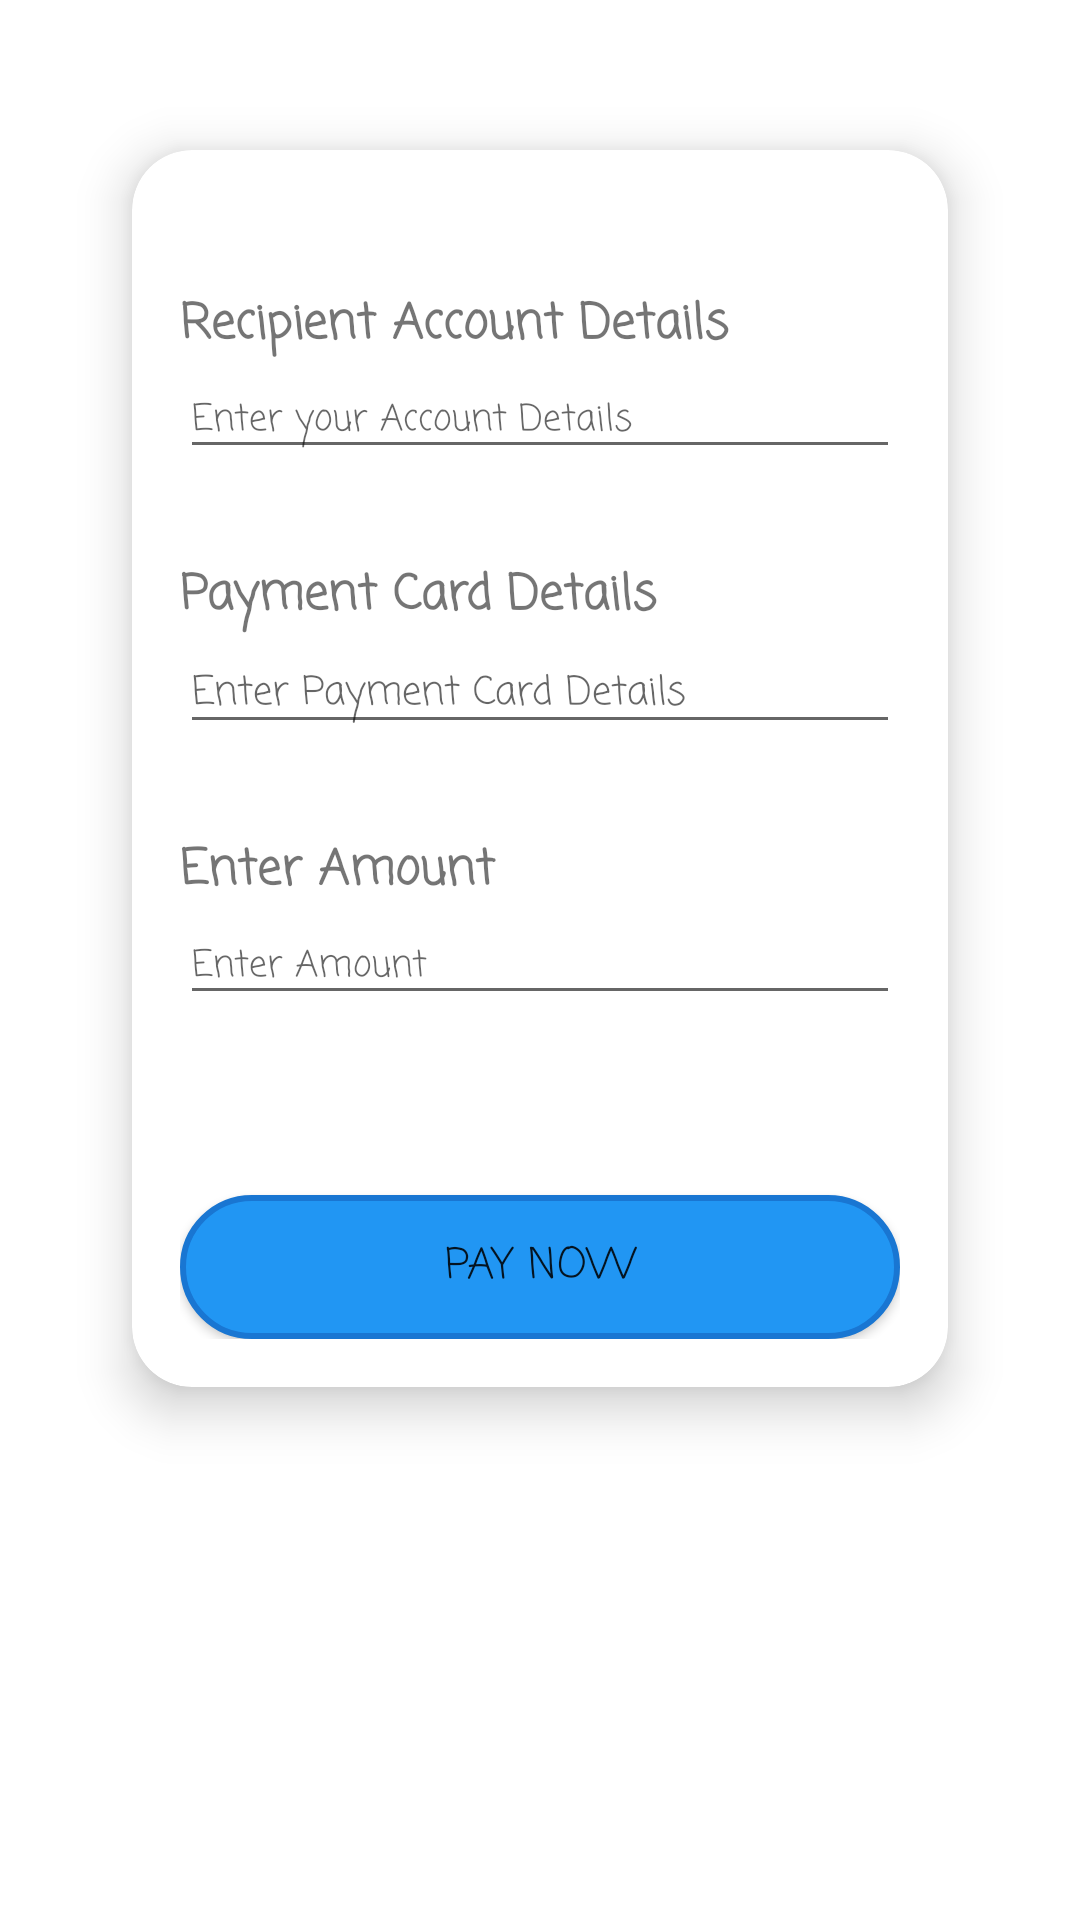

This screen was rendered from an Android layout file. Write that file and the resources it references.
<!-- AndroidManifest.xml: application theme Theme.Riding -->
<!-- res/layout/activity_payment.xml -->
<?xml version="1.0" encoding="utf-8"?>
<LinearLayout xmlns:android="http://schemas.android.com/apk/res/android"
    xmlns:app="http://schemas.android.com/apk/res-auto"
    xmlns:tools="http://schemas.android.com/tools"
    android:layout_width="match_parent"
    android:layout_height="match_parent"
    android:padding="16dp"
    android:orientation="vertical"
    android:layout_gravity="center_vertical"
    android:layout_marginTop="50dp"
    tools:context=".PaymentActivity">

        <androidx.cardview.widget.CardView
            android:layout_width="match_parent"
            android:layout_height="wrap_content"
            app:cardElevation="10dp"
            app:cardCornerRadius="20dp"
            android:layout_margin="10dp"
            app:cardBackgroundColor="@color/white"
            android:layout_marginTop="100dp"
            app:cardMaxElevation="12dp"
            app:cardPreventCornerOverlap="true"
            app:cardUseCompatPadding="true">
                <LinearLayout
                    android:layout_width="match_parent"
                    android:layout_height="wrap_content"
                    android:layout_margin="16dp"
                    android:orientation="vertical">
                <TextView
            android:id="@+id/textViewRecipientDetails"
            android:layout_width="match_parent"
            android:fontFamily="casual"
            android:layout_height="wrap_content"
            android:text="Recipient Account Details"
            android:textSize="16sp"
            android:layout_marginTop="30dp"
            android:textStyle="bold"/>

        <EditText
            android:fontFamily="casual"
            android:id="@+id/editTextRecipientDetails"
            android:layout_width="match_parent"
            android:layout_height="wrap_content"
            android:textSize="12sp"
            android:hint="Enter your Account Details"/>

        
        <TextView
            android:fontFamily="casual"
            android:id="@+id/textViewCardDetails"
            android:layout_width="match_parent"
            android:layout_height="wrap_content"
            android:text="Payment Card Details"

            android:textSize="16sp"
            android:textStyle="bold"
            android:layout_marginTop="30dp"/>

        <EditText
            android:fontFamily="casual"
            android:id="@+id/editTextCardDetails"
            android:layout_width="match_parent"
            android:layout_height="wrap_content"
            android:textSize="13sp"
            android:hint="Enter Payment Card Details"/>

        
        <TextView
            android:fontFamily="casual"
            android:id="@+id/textViewEnterAmount"
            android:layout_width="match_parent"
            android:layout_height="wrap_content"
            android:text="Enter Amount"

            android:textSize="16sp"
            android:textStyle="bold"
            android:layout_marginTop="30dp"/>

        <EditText
            android:fontFamily="casual"
            android:id="@+id/editTextAmount"
            android:layout_width="match_parent"
            android:layout_height="wrap_content"
            android:hint="Enter Amount"
            android:textSize="12sp"
            android:inputType="numberDecimal"/>

        
        <Button
            android:fontFamily="casual"
            android:id="@+id/buttonPay"
            android:layout_width="match_parent"
            android:layout_height="wrap_content"
            android:text="Pay Now"
            android:background="@drawable/rounded_button"
            android:layout_marginTop="60dp"/>
                </LinearLayout>

        </androidx.cardview.widget.CardView>
    </LinearLayout>
<!-- resources referenced by this layout -->
<resources>
  <color name="white">#FFFFFFFF</color>
  <!-- drawable rounded_button (drawable) -->
  <?xml version="1.0" encoding="utf-8"?>
  <shape xmlns:android="http://schemas.android.com/apk/res/android"
      android:shape="rectangle">
      <corners android:radius="60dp" />
      <solid android:color="#2196F3" /> 
      <stroke
          android:width="2dp"
          android:color="#1976D2" /> 
  </shape>
  <style name="Theme.Riding" parent="Theme.MaterialComponents.DayNight.NoActionBar">
          
          <item name="colorPrimary">@color/purple_500</item>
          <item name="colorPrimaryVariant">@color/purple_700</item>
          <item name="colorOnPrimary">@color/white</item>
          
          <item name="colorSecondary">@color/teal_200</item>
          <item name="colorSecondaryVariant">@color/teal_700</item>
          <item name="colorOnSecondary">@color/black</item>
          
          <item name="android:statusBarColor">?attr/colorPrimaryVariant</item>
          
      </style>
  <color name="purple_500">#FF6200EE</color>
  <color name="purple_700">#FF5722</color>
  <color name="teal_200">#FF03DAC5</color>
  <color name="teal_700">#FF018786</color>
  <color name="black">#FF000000</color>
</resources>
